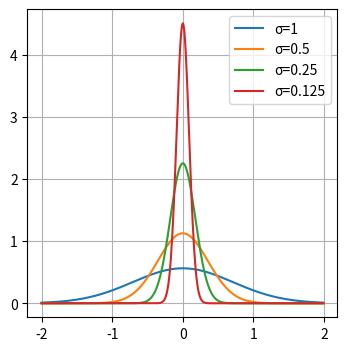
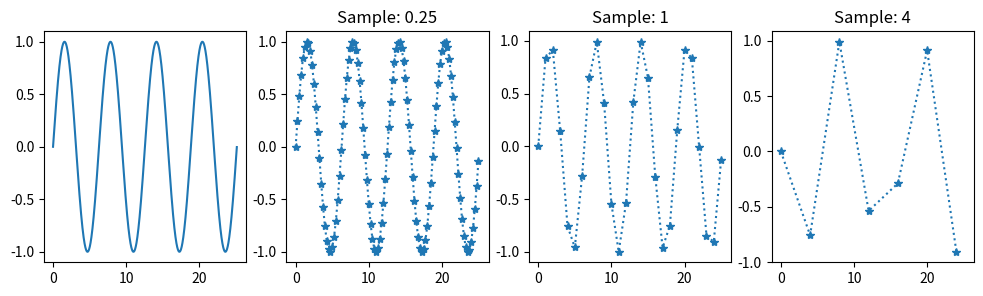
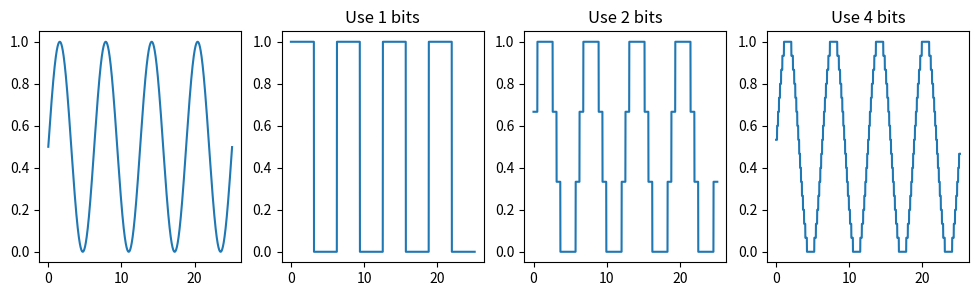

Here is the Python script that generated these plots, in order:
import math
import numpy as np
import matplotlib.pyplot as plt

%matplotlib widget
# %matplotlib inline

fig, ax = plt.subplots(figsize=(4,4), nrows=1, ncols=1)

def ddelta(r, sigma = 1):
    return np.exp(-r**2/sigma**2) / (sigma * np.sqrt(math.pi))

r = np.arange(-2, 2, .01)
for sigma in [1, 0.5, 0.25, 0.125]:
    ax.plot(r, ddelta(r, sigma),label=f'\u03C3={sigma}')
ax.legend()
ax.grid()

fig, ax = plt.subplots(figsize=(12,3), nrows=1, ncols=4, sharex=True)   
r = np.arange(0, 8*math.pi, .01)
v = np.sin(r)
ax[0].plot(r,v)

for i, samp in enumerate([0.25, 1, 4]):
    rsamp = np.arange(0, 8*math.pi, samp)
    vsamp = np.sin(rsamp)
    ax[i+1].plot(rsamp,vsamp,'*:')
    ax[i+1].set_title(f'Sample: {samp}')                         

fig, ax = plt.subplots(figsize=(12,3), nrows=1, ncols=4, sharex=True)   
r = np.arange(0, 8*math.pi, .01)
v = (np.sin(r)+1)/2
ax[0].plot(r,v)

for i, quant in enumerate([1,2,4]):
    vals = 2 ** quant
    q = np.floor(v * vals)/(vals-1)
    ax[i+1].plot(r,q)
    ax[i+1].set_title(f'Use {quant} bits')     

